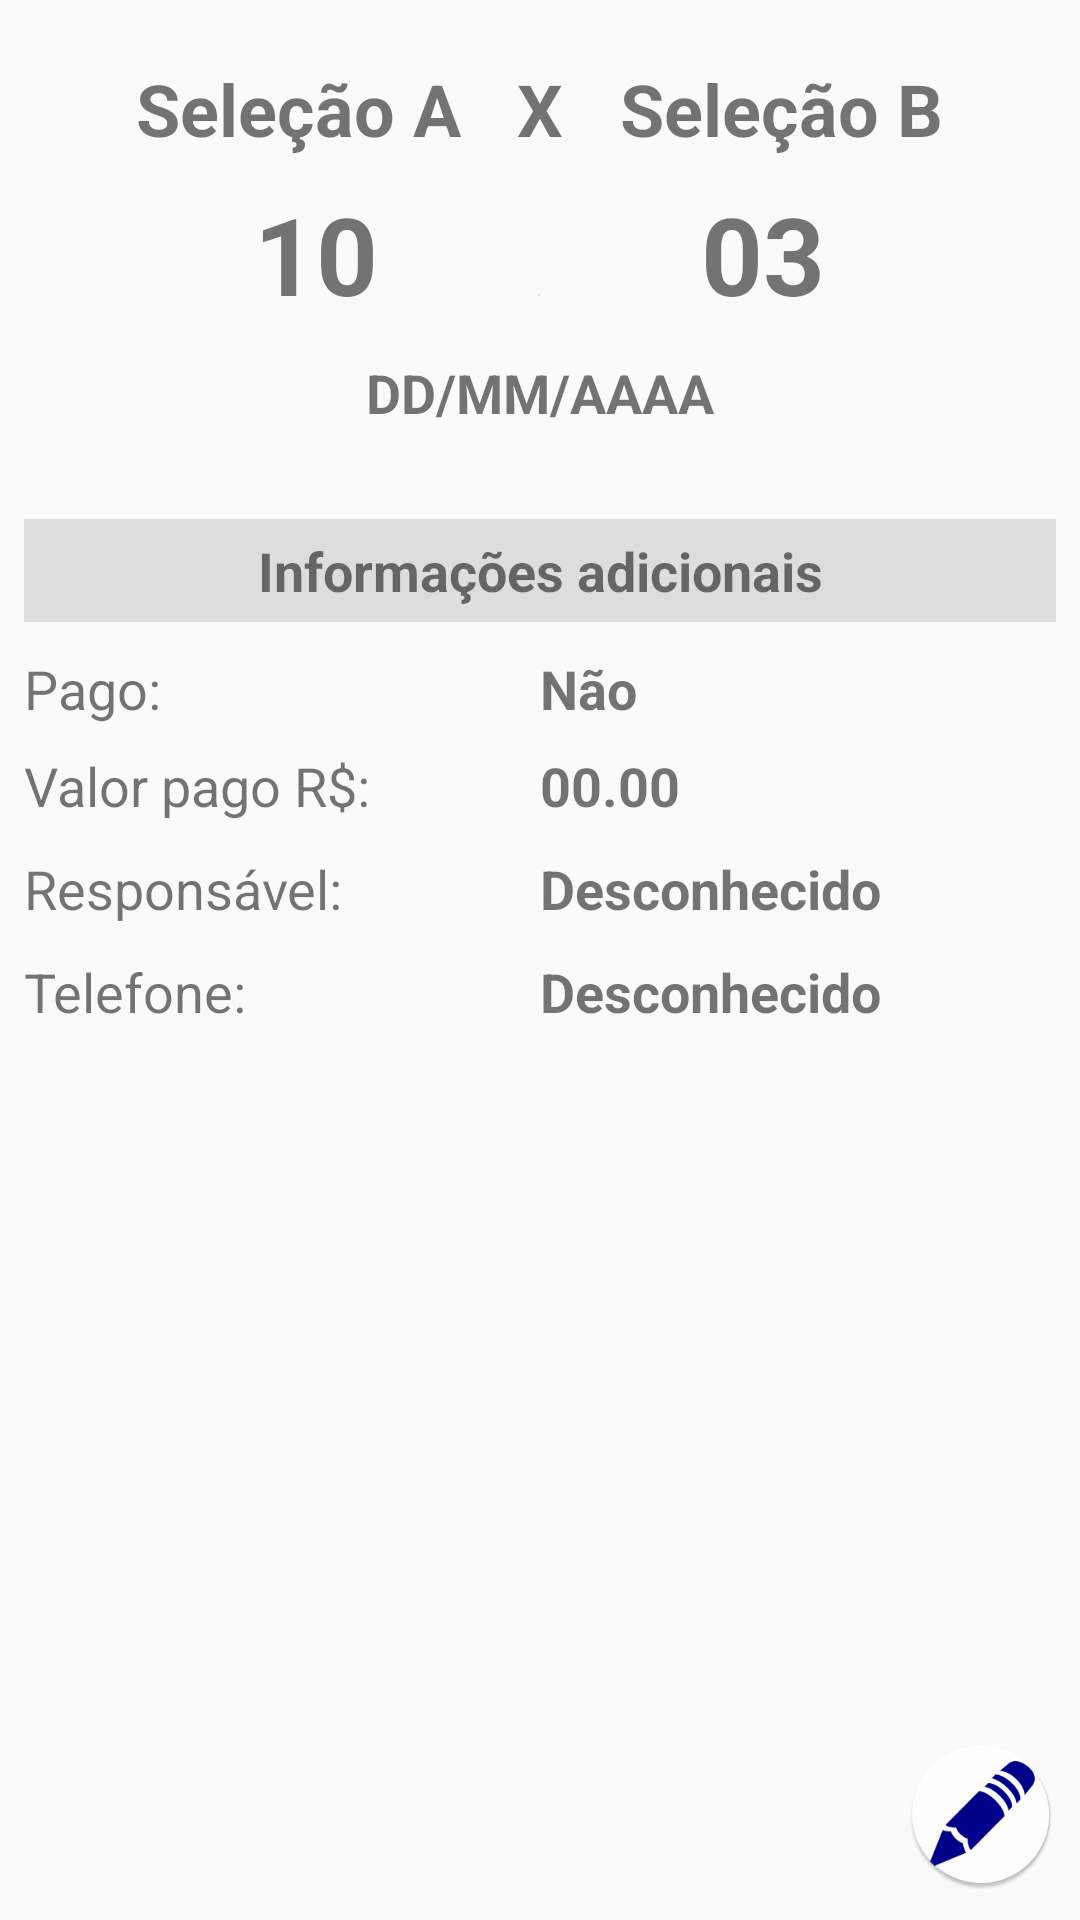

Reconstruct the res/layout file that produces this screen, plus the resources it refers to.
<!-- AndroidManifest.xml: application theme AppTheme -->
<!-- res/layout/activity_informacao_aposta.xml -->
<?xml version="1.0" encoding="utf-8"?>
<android.support.constraint.ConstraintLayout xmlns:android="http://schemas.android.com/apk/res/android"
    xmlns:app="http://schemas.android.com/apk/res-auto"
    xmlns:tools="http://schemas.android.com/tools"
    android:layout_width="match_parent"
    android:layout_height="match_parent"
    android:padding="0dp"
    tools:context=".InformacaoAposta">

    <ScrollView
        android:id="@+id/scrollView2"
        android:layout_width="match_parent"
        android:layout_height="match_parent">

        <LinearLayout
            android:layout_width="match_parent"
            android:layout_height="match_parent"
            android:orientation="vertical">

            <LinearLayout
                android:id="@+id/linearLayout7"
                android:layout_width="match_parent"
                android:layout_height="match_parent"
                android:layout_marginEnd="8dp"
                android:layout_marginStart="8dp"
                android:layout_marginTop="20dp"
                android:orientation="horizontal"
                app:layout_constraintEnd_toEndOf="parent"
                app:layout_constraintStart_toStartOf="parent"
                app:layout_constraintTop_toTopOf="parent">

                <TextView
                    android:id="@+id/txtInfoTimeA"
                    android:layout_width="wrap_content"
                    android:layout_height="wrap_content"
                    android:layout_gravity="right"
                    android:layout_weight="1"
                    android:gravity="right|center_vertical"
                    android:text="Seleção A"
                    android:textSize="24sp"
                    android:textStyle="bold"
                    app:fontFamily="sans-serif" />

                <TextView
                    android:id="@+id/textView7"
                    android:layout_width="wrap_content"
                    android:layout_height="wrap_content"
                    android:layout_weight="1"
                    android:gravity="center"
                    android:text="X"
                    android:textSize="24sp"
                    android:textStyle="bold"
                    app:fontFamily="sans-serif" />

                <TextView
                    android:id="@+id/txtInfoTimeB"
                    android:layout_width="wrap_content"
                    android:layout_height="wrap_content"
                    android:layout_weight="1"
                    android:gravity="left|center_vertical"
                    android:text="Seleção B"
                    android:textSize="24sp"
                    android:textStyle="bold"
                    app:fontFamily="sans-serif" />
            </LinearLayout>

            <LinearLayout
                android:id="@+id/linearLayout8"
                android:layout_width="match_parent"
                android:layout_height="match_parent"
                android:layout_marginEnd="8dp"
                android:layout_marginLeft="8dp"
                android:layout_marginRight="8dp"
                android:layout_marginStart="8dp"
                android:layout_marginTop="8dp"
                android:orientation="horizontal"
                app:layout_constraintEnd_toEndOf="parent"
                app:layout_constraintStart_toStartOf="parent"
                app:layout_constraintTop_toBottomOf="@+id/linearLayout7">

                <TextView
                    android:id="@+id/txtInfoGolA"
                    android:layout_width="wrap_content"
                    android:layout_height="wrap_content"
                    android:layout_weight="1"
                    android:gravity="right|center_vertical"
                    android:text="10"
                    android:textSize="36sp"
                    android:textStyle="bold" />

                <TextView
                    android:id="@+id/txtInfoId"
                    android:layout_width="wrap_content"
                    android:layout_height="wrap_content"
                    android:layout_marginLeft="15dp"
                    android:layout_marginRight="15dp"
                    android:layout_weight="1"
                    android:gravity="center"
                    android:text="1"
                    android:textSize="1sp"
                    android:textStyle="bold" />

                <TextView
                    android:id="@+id/txtInfoGolB"
                    android:layout_width="wrap_content"
                    android:layout_height="wrap_content"
                    android:layout_weight="1"
                    android:gravity="left|center_vertical"
                    android:text="03"
                    android:textSize="36sp"
                    android:textStyle="bold" />

            </LinearLayout>

            <TextView
                android:id="@+id/txtInfoData"
                android:layout_width="match_parent"
                android:layout_height="wrap_content"
                android:layout_marginBottom="10dp"
                android:layout_marginLeft="8dp"
                android:layout_marginRight="8dp"
                android:layout_marginTop="10dp"
                android:gravity="center"
                android:text="dd/mm/aaaa"
                android:textAllCaps="true"
                android:textSize="18sp"
                android:textStyle="bold" />

            <TextView
                android:id="@+id/textView21"
                android:layout_width="match_parent"
                android:layout_height="wrap_content"
                android:layout_marginEnd="8dp"
                android:layout_marginLeft="8dp"
                android:layout_marginRight="8dp"
                android:layout_marginStart="8dp"
                android:layout_marginTop="20dp"
                android:background="#FFDDDDDD"
                android:gravity="center"
                android:padding="5dp"
                android:text="Informações adicionais"
                android:textSize="18sp"
                android:textStyle="bold"
                app:layout_constraintEnd_toEndOf="parent"
                app:layout_constraintStart_toStartOf="parent"
                app:layout_constraintTop_toBottomOf="@+id/linearLayout8" />

            <LinearLayout
                android:id="@+id/linearLayout9"
                android:layout_width="match_parent"
                android:layout_height="match_parent"
                android:layout_marginEnd="8dp"
                android:layout_marginLeft="8dp"
                android:layout_marginRight="8dp"
                android:layout_marginStart="8dp"
                android:layout_marginTop="10dp"
                android:orientation="horizontal"
                app:layout_constraintEnd_toEndOf="parent"
                app:layout_constraintStart_toStartOf="parent"
                app:layout_constraintTop_toBottomOf="@+id/textView21">

                <TextView
                    android:id="@+id/textView22"
                    android:layout_width="match_parent"
                    android:layout_height="wrap_content"
                    android:layout_weight="1"
                    android:text="Pago:"
                    android:textSize="18sp" />

                <TextView
                    android:id="@+id/txtInfoPago"
                    android:layout_width="match_parent"
                    android:layout_height="wrap_content"
                    android:layout_weight="1"
                    android:text="Não"
                    android:textSize="18sp"
                    android:textStyle="bold" />

            </LinearLayout>

            <LinearLayout
                android:layout_width="match_parent"
                android:layout_height="match_parent"
                android:layout_marginLeft="8dp"
                android:layout_marginRight="8dp"
                android:layout_marginTop="8dp"
                android:orientation="horizontal">

                <TextView
                    android:id="@+id/textView20"
                    android:layout_width="match_parent"
                    android:layout_height="wrap_content"
                    android:layout_weight="1"
                    android:text="Valor pago R$:"
                    android:textSize="18sp" />

                <TextView
                    android:id="@+id/txtInfoValor"
                    android:layout_width="match_parent"
                    android:layout_height="wrap_content"
                    android:layout_weight="1"
                    android:text="00.00"
                    android:textSize="18sp"
                    android:textStyle="bold" />

            </LinearLayout>

            <LinearLayout
                android:layout_width="match_parent"
                android:layout_height="match_parent"
                android:layout_marginEnd="8dp"
                android:layout_marginLeft="8dp"
                android:layout_marginRight="8dp"
                android:layout_marginStart="8dp"
                android:layout_marginTop="10dp"
                android:orientation="horizontal"
                app:layout_constraintEnd_toEndOf="parent"
                app:layout_constraintStart_toStartOf="parent"
                app:layout_constraintTop_toBottomOf="@+id/linearLayout9">

                <TextView
                    android:id="@+id/textView24"
                    android:layout_width="match_parent"
                    android:layout_height="wrap_content"
                    android:layout_weight="1"
                    android:text="Responsável: "
                    android:textSize="18sp" />

                <TextView
                    android:id="@+id/txtInfoResponsavel"
                    android:layout_width="match_parent"
                    android:layout_height="wrap_content"
                    android:layout_weight="1"
                    android:text="Desconhecido"
                    android:textSize="18sp"
                    android:textStyle="bold" />
            </LinearLayout>

            <LinearLayout
                android:layout_width="match_parent"
                android:layout_height="match_parent"
                android:layout_marginBottom="100dp"
                android:layout_marginLeft="8dp"
                android:layout_marginRight="8dp"
                android:layout_marginTop="10dp"
                android:orientation="horizontal">

                <TextView
                    android:id="@+id/textView28"
                    android:layout_width="match_parent"
                    android:layout_height="wrap_content"
                    android:layout_weight="1"
                    android:text="Telefone:"
                    android:textSize="18sp" />

                <TextView
                    android:id="@+id/txtInfoTelefone"
                    android:layout_width="match_parent"
                    android:layout_height="wrap_content"
                    android:layout_weight="1"
                    android:text="Desconhecido"
                    android:textSize="18sp"
                    android:textStyle="bold" />

            </LinearLayout>

        </LinearLayout>
    </ScrollView>

    <Button
        android:id="@+id/btnAtualizarDados"
        android:layout_width="50dp"
        android:layout_height="50dp"
        android:layout_marginBottom="10dp"
        android:layout_marginEnd="8dp"
        android:layout_marginRight="10dp"
        android:background="@drawable/edit"
        android:textColor="#FFFFFFFF"
        android:textSize="18sp"
        android:textStyle="bold"
        app:layout_constraintBottom_toBottomOf="@+id/scrollView2"
        app:layout_constraintEnd_toEndOf="parent" />

</android.support.constraint.ConstraintLayout>
<!-- resources referenced by this layout -->
<resources>
  <!-- drawable edit: png bitmap (drawable, 11613 bytes) -->
  <style name="AppTheme" parent="Theme.AppCompat.Light.DarkActionBar">
          
          <item name="colorPrimary">@color/colorPrimary</item>
          <item name="colorPrimaryDark">@color/colorPrimaryDark</item>
          <item name="colorAccent">@color/colorAccent</item>
      </style>
  <color name="colorPrimary">#FF4CAF50</color>
  <color name="colorPrimaryDark">#FF43A047</color>
  <color name="colorAccent">#FF00C853</color>
</resources>
